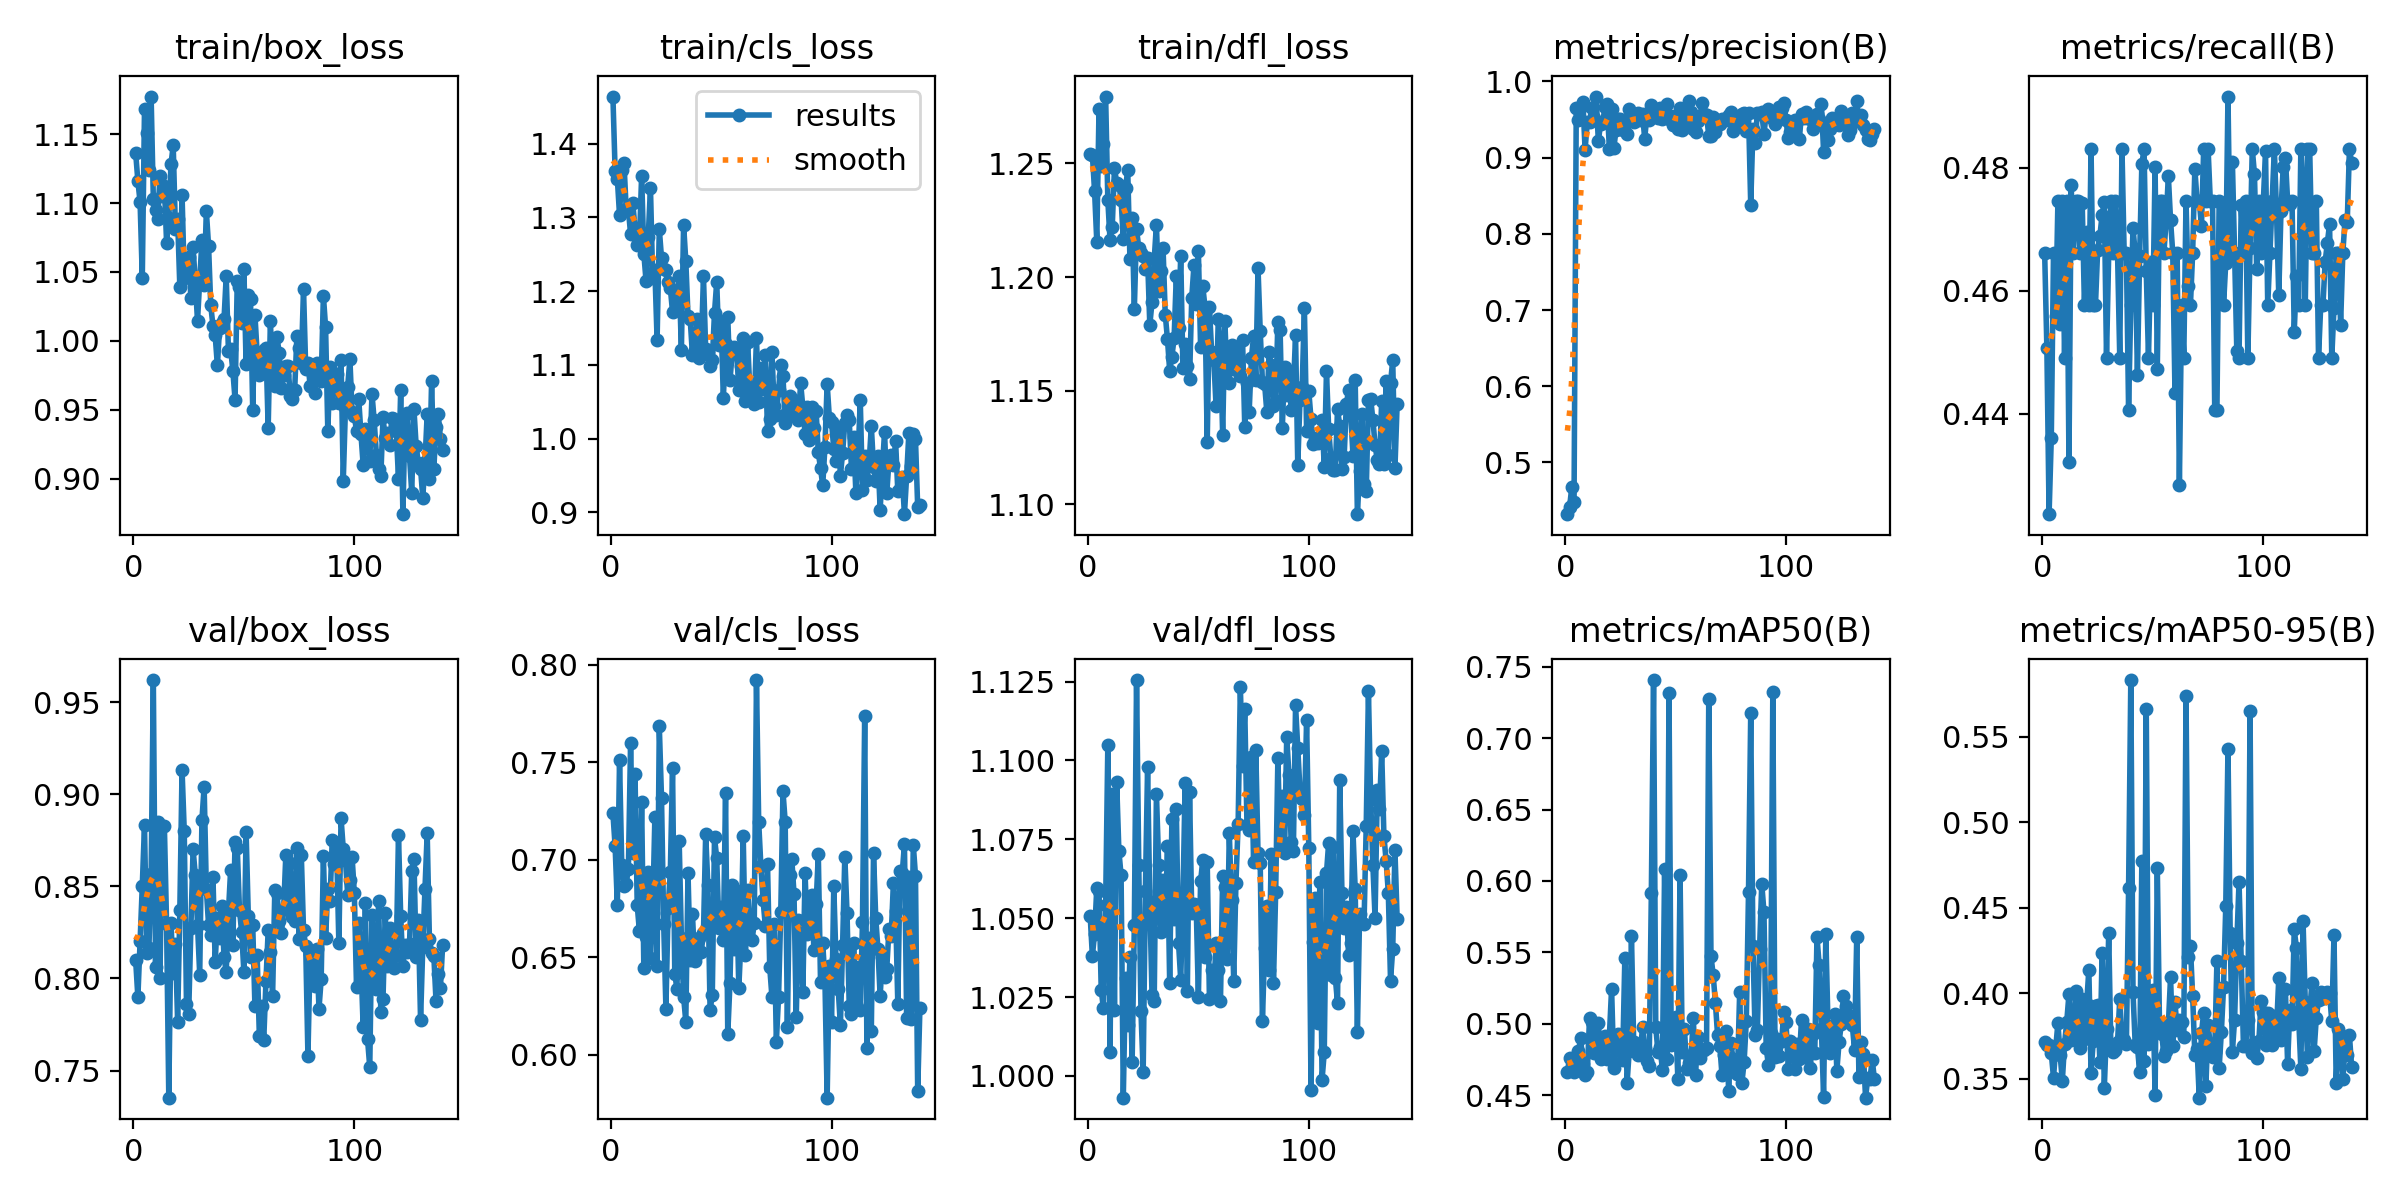

Source data for this figure (header and first rows):
epoch, time, train/box_loss, train/cls_loss, train/dfl_loss, metrics/precision(B), metrics/recall(B), metrics/mAP50(B), metrics/mAP50-95(B), val/box_loss, val/cls_loss, val/dfl_loss, lr/pg0, lr/pg1, lr/pg2
1, 38.01, 1.136, 1.464, 1.254, 0.4321, 0.4661, 0.4665, 0.3716, 0.8099, 0.7238, 1.051, 0.003274, 0.003274, 0.003274
2, 58.6, 1.116, 1.363, 1.254, 0.4418, 0.4506, 0.4762, 0.3699, 0.7897, 0.7068, 1.038, 0.006607, 0.006607, 0.006607
3, 78.69, 1.101, 1.352, 1.238, 0.4683, 0.4237, 0.4741, 0.3698, 0.8202, 0.677, 1.045, 0.00994, 0.00994, 0.00994
4, 98.91, 1.046, 1.303, 1.216, 0.4478, 0.4361, 0.4665, 0.3649, 0.8504, 0.7509, 1.06, 0.01, 0.01, 0.01
5, 118.9, 1.168, 1.365, 1.274, 0.9653, 0.4661, 0.4733, 0.3506, 0.8833, 0.6975, 1.059, 0.01, 0.01, 0.01
6, 139, 1.151, 1.374, 1.249, 0.9498, 0.4559, 0.4806, 0.368, 0.8137, 0.6866, 1.027, 0.01, 0.01, 0.01
7, 158.8, 1.124, 1.312, 1.259, 0.9663, 0.4746, 0.4899, 0.3826, 0.8168, 0.6877, 1.021, 0.01, 0.01, 0.01
8, 178.8, 1.177, 1.311, 1.279, 0.9735, 0.4546, 0.4718, 0.364, 0.8565, 0.6952, 1.054, 0.01, 0.01, 0.01
9, 198.8, 1.103, 1.277, 1.234, 0.9106, 0.4746, 0.4644, 0.3488, 0.962, 0.7601, 1.105, 0.01, 0.01, 0.01
10, 219.3, 1.095, 1.32, 1.216, 0.9464, 0.4491, 0.4658, 0.3705, 0.8061, 0.7034, 1.008, 0.01, 0.01, 0.01
11, 238.6, 1.088, 1.285, 1.222, 0.9469, 0.4746, 0.5038, 0.3834, 0.8848, 0.7438, 1.089, 0.01, 0.01, 0.01
12, 258.2, 1.12, 1.262, 1.248, 0.9648, 0.4322, 0.5012, 0.3996, 0.8004, 0.6766, 1.021, 0.01, 0.01, 0.01
13, 277.7, 1.105, 1.267, 1.241, 0.9518, 0.4771, 0.4793, 0.3727, 0.8825, 0.6632, 1.093, 0.01, 0.01, 0.01
14, 297.1, 1.112, 1.357, 1.241, 0.9801, 0.4661, 0.4829, 0.3731, 0.8827, 0.7296, 1.071, 0.01, 0.01, 0.01
15, 317, 1.071, 1.251, 1.234, 0.9218, 0.4746, 0.5007, 0.4014, 0.8294, 0.6444, 1.064, 0.01, 0.01, 0.01
16, 336.8, 1.089, 1.214, 1.217, 0.9437, 0.4746, 0.4753, 0.3808, 0.7353, 0.6602, 0.9931, 0.01, 0.01, 0.01
17, 356.7, 1.128, 1.274, 1.239, 0.9463, 0.4661, 0.4784, 0.368, 0.83, 0.6936, 1.031, 0.01, 0.01, 0.01
18, 376.6, 1.142, 1.34, 1.247, 0.9666, 0.4742, 0.4914, 0.3967, 0.8028, 0.6493, 1.016, 0.01, 0.01, 0.01
19, 396.1, 1.081, 1.217, 1.208, 0.9703, 0.4576, 0.4753, 0.3733, 0.8189, 0.6724, 1.038, 0.01, 0.01, 0.01
20, 415.7, 1.088, 1.229, 1.226, 0.911, 0.4695, 0.4915, 0.3939, 0.7766, 0.7219, 1.004, 0.01, 0.01, 0.01
21, 436.4, 1.039, 1.134, 1.186, 0.9639, 0.4576, 0.5246, 0.4139, 0.8372, 0.6455, 1.048, 0.01, 0.01, 0.01
22, 456.7, 1.106, 1.284, 1.221, 0.9121, 0.483, 0.4688, 0.3535, 0.9133, 0.7685, 1.125, 0.01, 0.01, 0.01
23, 476.8, 1.046, 1.245, 1.213, 0.9361, 0.4576, 0.4814, 0.372, 0.88, 0.7318, 1.067, 0.01, 0.01, 0.01
24, 496.9, 1.047, 1.231, 1.211, 0.9511, 0.4576, 0.4926, 0.3923, 0.7864, 0.6667, 1.02, 0.009999, 0.009999, 0.009999
25, 516.9, 1.061, 1.228, 1.209, 0.9509, 0.4667, 0.4899, 0.3931, 0.7809, 0.6236, 1.001, 0.009999, 0.009999, 0.009999
26, 536.7, 1.031, 1.212, 1.204, 0.9368, 0.4689, 0.4749, 0.36, 0.8272, 0.6751, 1.059, 0.009999, 0.009999, 0.009999
27, 556.5, 1.068, 1.204, 1.208, 0.9442, 0.4723, 0.5459, 0.4236, 0.8701, 0.6938, 1.098, 0.009999, 0.009999, 0.009999
28, 576.5, 1.043, 1.172, 1.179, 0.9307, 0.4744, 0.4582, 0.3445, 0.8563, 0.747, 1.055, 0.009999, 0.009999, 0.009999
29, 596.1, 1.015, 1.199, 1.189, 0.9642, 0.4491, 0.4812, 0.3792, 0.8288, 0.6415, 1.026, 0.009999, 0.009999, 0.009999
30, 616, 1.044, 1.188, 1.208, 0.9547, 0.4661, 0.5617, 0.4354, 0.8021, 0.6335, 1.024, 0.009999, 0.009999, 0.009999
31, 635.8, 1.073, 1.22, 1.223, 0.9469, 0.4746, 0.4872, 0.3669, 0.8861, 0.7097, 1.089, 0.009999, 0.009999, 0.009999
32, 655.3, 1.04, 1.12, 1.194, 0.9538, 0.4661, 0.4854, 0.3657, 0.9041, 0.6598, 1.067, 0.009999, 0.009999, 0.009999
33, 675.5, 1.094, 1.29, 1.203, 0.9579, 0.4746, 0.4778, 0.3669, 0.8485, 0.6297, 1.046, 0.009999, 0.009999, 0.009999
34, 695.3, 1.069, 1.241, 1.213, 0.9489, 0.4661, 0.4785, 0.3715, 0.8292, 0.6169, 1.062, 0.009999, 0.009999, 0.009999
35, 715.4, 1.026, 1.167, 1.183, 0.9567, 0.4491, 0.4979, 0.3966, 0.8236, 0.6932, 1.046, 0.009999, 0.009999, 0.009999
36, 736, 1.011, 1.162, 1.173, 0.9251, 0.483, 0.4831, 0.3746, 0.8549, 0.6484, 1.073, 0.009999, 0.009999, 0.009999
37, 755.6, 1.004, 1.114, 1.159, 0.9556, 0.4661, 0.4741, 0.3725, 0.8088, 0.6722, 1.029, 0.009999, 0.009999, 0.009999
38, 775.6, 0.982, 1.12, 1.165, 0.9493, 0.4661, 0.4706, 0.3703, 0.8327, 0.6479, 1.081, 0.009999, 0.009999, 0.009999
39, 795.5, 1.01, 1.163, 1.173, 0.969, 0.4407, 0.5913, 0.4613, 0.8221, 0.6517, 1.05, 0.009999, 0.009999, 0.009999
40, 816.1, 1.013, 1.109, 1.2, 0.9628, 0.4576, 0.7408, 0.5832, 0.8396, 0.6598, 1.085, 0.009999, 0.009999, 0.009999
41, 836, 1.015, 1.124, 1.177, 0.9587, 0.4702, 0.4976, 0.4006, 0.8116, 0.6528, 1.042, 0.009998, 0.009998, 0.009998
42, 855.4, 1.047, 1.22, 1.209, 0.9525, 0.4661, 0.4803, 0.3698, 0.8036, 0.6624, 1.031, 0.009998, 0.009998, 0.009998
43, 874.7, 0.9927, 1.122, 1.16, 0.9647, 0.4464, 0.4834, 0.3689, 0.8359, 0.713, 1.056, 0.009998, 0.009998, 0.009998
44, 894, 0.9942, 1.118, 1.171, 0.9508, 0.4656, 0.4677, 0.3539, 0.8589, 0.6869, 1.093, 0.009998, 0.009998, 0.009998
45, 913.5, 0.9783, 1.099, 1.161, 0.9595, 0.4805, 0.6084, 0.4776, 0.8183, 0.6226, 1.027, 0.009998, 0.009998, 0.009998
46, 933.6, 0.9573, 1.106, 1.155, 0.971, 0.483, 0.4755, 0.3604, 0.874, 0.6308, 1.09, 0.009998, 0.009998, 0.009998
47, 953.2, 1.043, 1.171, 1.191, 0.9505, 0.4632, 0.7315, 0.566, 0.8707, 0.7115, 1.052, 0.009998, 0.009998, 0.009998
48, 973, 1.039, 1.212, 1.205, 0.955, 0.4491, 0.4849, 0.3701, 0.8372, 0.7008, 1.055, 0.009998, 0.009998, 0.009998
49, 992.5, 1.013, 1.127, 1.188, 0.9434, 0.4647, 0.4884, 0.3782, 0.8251, 0.6649, 1.054, 0.009998, 0.009998, 0.009998
50, 1011, 1.052, 1.158, 1.211, 0.9548, 0.4576, 0.5045, 0.4022, 0.8036, 0.6755, 1.025, 0.009998, 0.009998, 0.009998
51, 1031, 0.9829, 1.055, 1.169, 0.9381, 0.4801, 0.4615, 0.3407, 0.8797, 0.6586, 1.062, 0.009998, 0.009998, 0.009998
52, 1051, 1.033, 1.128, 1.196, 0.9648, 0.4474, 0.6045, 0.4734, 0.8342, 0.7343, 1.069, 0.009997, 0.009997, 0.009997
53, 1071, 1.03, 1.165, 1.187, 0.936, 0.4746, 0.4803, 0.3807, 0.8116, 0.6104, 1.038, 0.009997, 0.009997, 0.009997
54, 1091, 0.95, 1.079, 1.127, 0.9508, 0.4746, 0.4963, 0.3763, 0.8291, 0.6368, 1.068, 0.009997, 0.009997, 0.009997
55, 1111, 1.019, 1.115, 1.187, 0.9482, 0.4661, 0.4681, 0.3636, 0.7848, 0.6869, 1.024, 0.009997, 0.009997, 0.009997
56, 1132, 0.9909, 1.124, 1.167, 0.9744, 0.4715, 0.4722, 0.366, 0.8129, 0.6542, 1.034, 0.009997, 0.009997, 0.009997
57, 1151, 0.9754, 1.122, 1.164, 0.9593, 0.4786, 0.4766, 0.3815, 0.7689, 0.6838, 1.027, 0.009997, 0.009997, 0.009997
58, 1171, 0.9763, 1.065, 1.143, 0.9371, 0.4715, 0.5042, 0.4096, 0.7851, 0.6341, 1.042, 0.009997, 0.009997, 0.009997
59, 1191, 0.9935, 1.098, 1.181, 0.9331, 0.4661, 0.4643, 0.3691, 0.7667, 0.6593, 1.033, 0.009997, 0.009997, 0.009997
60, 1212, 0.9945, 1.136, 1.168, 0.9486, 0.4434, 0.4904, 0.3947, 0.7986, 0.712, 1.024, 0.009997, 0.009997, 0.009997
... 80 more rows
